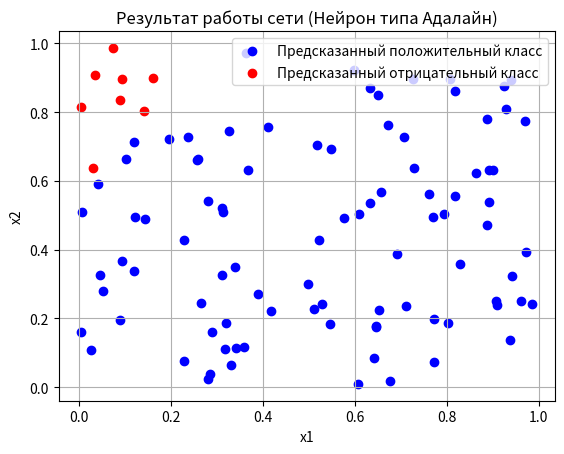

The matplotlib source for this figure:
import numpy as np
import pandas as pd
import matplotlib.pyplot as plt

class Adaline:
    def __init__(self, learning_rate=0.01, n_iter=1000):
        self.learning_rate = learning_rate
        self.n_iter = n_iter
        self.weights = None
        self.bias = None

    def fit(self, X, y):
        n_samples, n_features = X.shape

        # Инициализация весов и смещения
        self.weights = np.zeros(n_features)
        self.bias = 0

        # Обучение
        for _ in range(self.n_iter):
            linear_output = np.dot(X, self.weights) + self.bias
            errors = y - linear_output

            # Обновление весов и смещения с использованием метода наименьших квадратов
            self.weights += self.learning_rate * np.dot(X.T, errors)
            self.bias += self.learning_rate * np.sum(errors)

    def predict(self, X):
        linear_output = np.dot(X, self.weights) + self.bias
        return np.where(linear_output >= 0.0, 1, 0)


# Установка случайного зерна для воспроизводимости
np.random.seed(42)

# Генерация 20 случайных точек в положительном квадранте
n_train = 20
X_train = np.random.rand(n_train, 2)  # Две координаты (x1, x2)

# Присвоение меток: 1 если x1 > x2, иначе 0
y_train = (X_train[:, 0] > X_train[:, 1]).astype(int)

# Создание DataFrame для удобства
train_data = pd.DataFrame(X_train, columns=['x1', 'x2'])
train_data['label'] = y_train

print("Тренировочный набор данных:")
print(train_data)

# Обучение нейрона Адалайн на тренировочных данных
adaline = Adaline(learning_rate=0.01, n_iter=1000)
adaline.fit(X_train, y_train)

# Генерация тестового набора данных из 1000 точек
n_test = 100
X_test = np.random.rand(n_test, 2)
y_test = (X_test[:, 0] > X_test[:, 1]).astype(int)

# Предсказание на тестовых данных
predictions = adaline.predict(X_test)

# Оценка точности
accuracy = np.mean(predictions == y_test)
print(f"Точность модели на тестовом наборе: {accuracy:.2f}")

# Визуализация результатов
plt.scatter(X_test[predictions == 1][:, 0], X_test[predictions == 1][:, 1], color='blue', label='Предсказанный положительный класс')
plt.scatter(X_test[predictions == 0][:, 0], X_test[predictions == 0][:, 1], color='red', label='Предсказанный отрицательный класс')
plt.xlabel('x1')
plt.ylabel('x2')
plt.title('Результат работы сети (Нейрон типа Адалайн)')
plt.legend()
plt.grid()
plt.show()
